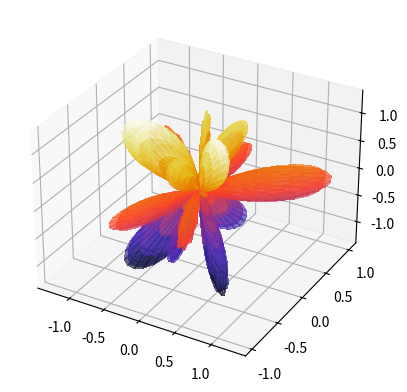

Write the Python code that produced this figure.
# [redacted]
# Methods class at SIUC. It visualizes the imaginary portion of
# the spherical harmonic where l = 7 and m = 3
import numpy as np
import matplotlib.pyplot as plt
import mpl_toolkits.mplot3d.axes3d as axes3d
# Here, I set the coefficient of this particular spherical harmonic as A.
# The calculation was done on paper to avoid computing a derivative numerically.
# I also set the number of points to plot as N.
A = .002069
N = 50
def Im(x,y):
    return A*np.sin(3*y)*(-13440*np.sin(x)**3+36960*np.sin(x)**5-24024*np.sin(x)**7)
theta, phi = np.linspace(0, 2 * np.pi, N), np.linspace(0, np.pi, N)
THETA, PHI = np.meshgrid(theta, phi)
R = Im(THETA,PHI)
X = R * np.sin(PHI) * np.cos(THETA)
Y = R * np.sin(PHI) * np.sin(THETA)
Z = R * np.cos(PHI)
fig = plt.figure()
ax = fig.add_subplot(1,1,1, projection='3d')
plot = ax.plot_surface(
    X, Y, Z, rstride=1, cstride=1, cmap=plt.get_cmap('CMRmap'),
    linewidth=2, antialiased=False, alpha=0.4)
plt.show()